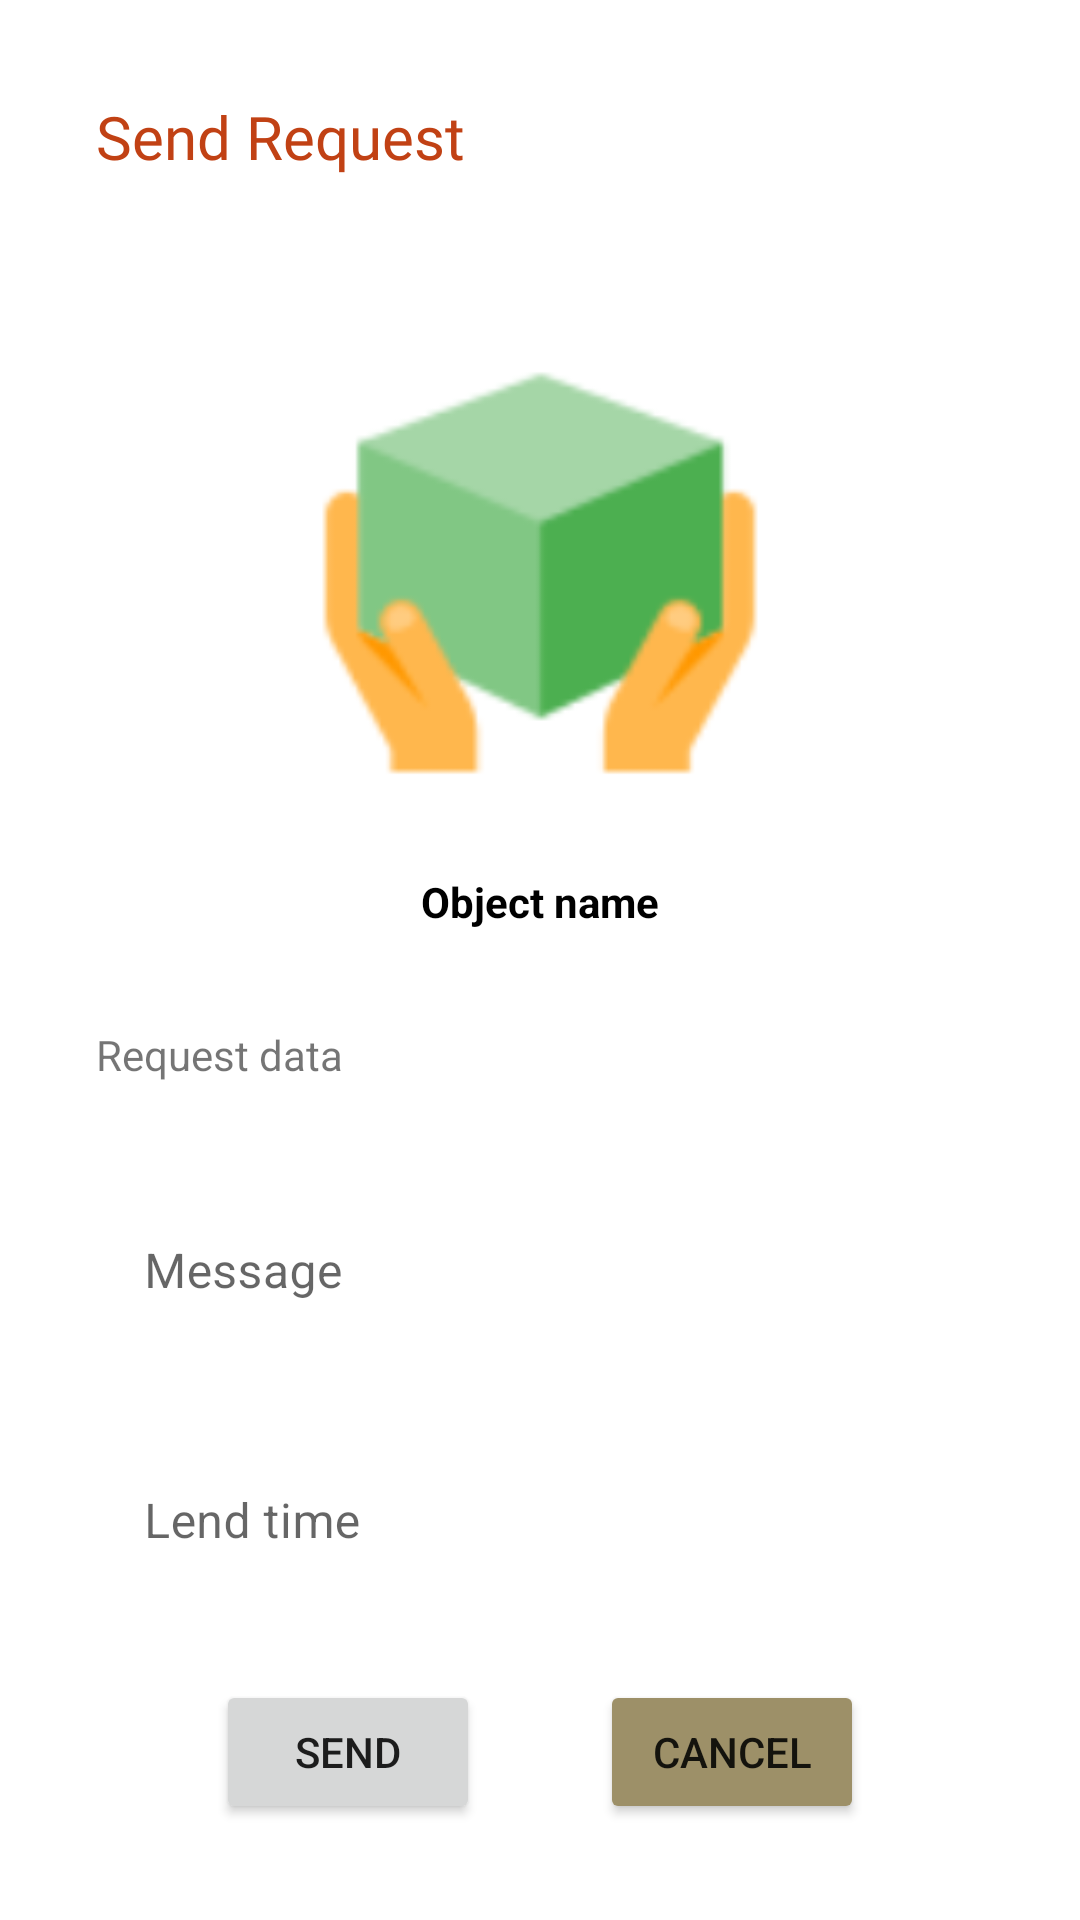

Android layout source for this screen:
<!-- AndroidManifest.xml: application theme Theme.LetMeApp -->
<!-- res/layout/fragment_request.xml -->
<?xml version="1.0" encoding="utf-8"?>
<androidx.constraintlayout.widget.ConstraintLayout xmlns:android="http://schemas.android.com/apk/res/android"
    xmlns:app="http://schemas.android.com/apk/res-auto"
    xmlns:tools="http://schemas.android.com/tools"
    android:layout_width="match_parent"
    android:layout_height="match_parent"
    android:padding="@dimen/padding_constraint_standard"
    tools:context=".ui.request.RequestFragment">

    <TextView
        android:id="@+id/tvRequest"
        android:layout_width="wrap_content"
        android:layout_height="wrap_content"
        android:text="@string/strSendRequest"
        app:layout_constraintStart_toStartOf="parent"
        app:layout_constraintTop_toTopOf="parent"
        android:fontFamily="@font/lemon"
        android:textColor="@color/primary_dark"
        android:textSize="@dimen/tv_title1_size"/>

    <ImageView
        android:id="@+id/ivObject"
        android:layout_width="match_parent"
        android:layout_height="200dp"
        android:layout_marginTop="32dp"
        app:layout_constraintEnd_toEndOf="parent"
        app:layout_constraintStart_toStartOf="parent"
        app:layout_constraintTop_toBottomOf="@+id/tvRequest"
        app:srcCompat="@drawable/box" />

    <TextView
        android:id="@+id/tvObjectName"
        android:layout_width="wrap_content"
        android:layout_height="wrap_content"
        android:text="@string/strObjectName"
        android:textStyle="bold"
        android:textColor="@color/black"
        app:layout_constraintEnd_toEndOf="parent"
        app:layout_constraintStart_toStartOf="parent"
        app:layout_constraintTop_toBottomOf="@+id/ivObject" />

    <TextView
        android:id="@+id/tvRequestLabel"
        android:layout_width="wrap_content"
        android:layout_height="wrap_content"
        android:layout_marginTop="32dp"
        android:text="@string/strRequestLabel"
        app:layout_constraintStart_toStartOf="parent"
        app:layout_constraintTop_toBottomOf="@+id/tvObjectName" />

    <com.google.android.material.textfield.TextInputLayout
        android:id="@+id/tilRequestMessage"
        style="@style/TextInputLayout"
        android:layout_width="match_parent"
        android:layout_height="0dp"
        app:layout_constraintBottom_toTopOf="@+id/tilLendDuration"
        app:layout_constraintEnd_toEndOf="parent"
        app:layout_constraintStart_toStartOf="parent"
        app:layout_constraintTop_toBottomOf="@+id/tvRequestLabel">

        <com.google.android.material.textfield.TextInputEditText
            android:layout_width="match_parent"
            android:layout_height="match_parent"
            android:hint="@string/strLendMessage"
            android:singleLine="false" />
    </com.google.android.material.textfield.TextInputLayout>

    <com.google.android.material.textfield.TextInputLayout
        android:id="@+id/tilLendDuration"
        style="@style/TextInputLayout"
        android:layout_width="match_parent"
        android:layout_height="wrap_content"
        android:layout_marginBottom="32dp"
        app:layout_constraintBottom_toTopOf="@+id/btnEnviar"
        app:layout_constraintEnd_toEndOf="parent"
        app:layout_constraintStart_toStartOf="parent">

        <com.google.android.material.textfield.TextInputEditText
            android:layout_width="match_parent"
            android:layout_height="wrap_content"
            android:hint="@string/strLendTime" />
    </com.google.android.material.textfield.TextInputLayout>

    <Button
        android:id="@+id/btnEnviar"
        android:layout_width="wrap_content"
        android:layout_height="wrap_content"
        android:text="@string/strSend"
        app:layout_constraintBottom_toBottomOf="parent"
        app:layout_constraintEnd_toStartOf="@+id/btnCancelar"
        app:layout_constraintHorizontal_bias="0.5"
        app:layout_constraintStart_toStartOf="parent" />

    <Button
        android:id="@+id/btnCancelar"
        android:layout_width="wrap_content"
        android:layout_height="wrap_content"
        style="@style/ButtonCancel"
        android:text="@android:string/cancel"
        app:layout_constraintBottom_toBottomOf="parent"
        app:layout_constraintEnd_toEndOf="parent"
        app:layout_constraintHorizontal_bias="0.5"
        app:layout_constraintStart_toEndOf="@+id/btnEnviar" />
</androidx.constraintlayout.widget.ConstraintLayout>
<!-- resources referenced by this layout -->
<resources>
  <color name="black">#FF000000</color>
  <color name="primary_dark">#c14114</color>
  <dimen name="padding_constraint_standard">32dp</dimen>
  <dimen name="tv_title1_size">20sp</dimen>
  <!-- drawable box: png bitmap (drawable-hdpi, 3408 bytes) -->
  <string name="strLendMessage">Message</string>
  <string name="strLendTime">Lend time</string>
  <string name="strObjectName">Object name</string>
  <string name="strRequestLabel">Request data</string>
  <string name="strSend">Send</string>
  <string name="strSendRequest">Send Request</string>
  <style name="ButtonCancel">
          <item name="android:backgroundTint">@color/secondary_dark</item>
      </style>
  <style name="TextInputLayout">
          <item name="boxStrokeColor">@color/primary_light</item>
          <item name="background">@android:color/transparent</item>
          <item name="hintTextColor">@color/primary_dark</item>
          <item name="boxBackgroundMode">none</item>
      </style>
  <style name="Theme.LetMeApp" parent="Theme.MaterialComponents.DayNight.DarkActionBar">
          
          <item name="colorPrimary">@color/primary</item>
          <item name="colorPrimaryVariant">@color/primary_dark</item>
          <item name="colorOnPrimary">@color/white</item>
          
          <item name="colorSecondary">@color/secondary</item>
          <item name="colorSecondaryVariant">@color/secondary_dark</item>
          <item name="colorOnSecondary">@color/black</item>
          
          <item name="android:statusBarColor">@color/primary_dark</item>
      </style>
  <color name="secondary_dark">#9d9068</color>
  <color name="primary_light">#ffa26e</color>
  <color name="primary">#fa7141</color>
  <color name="white">#FFFFFFFF</color>
  <color name="secondary">#cfc096</color>
</resources>
